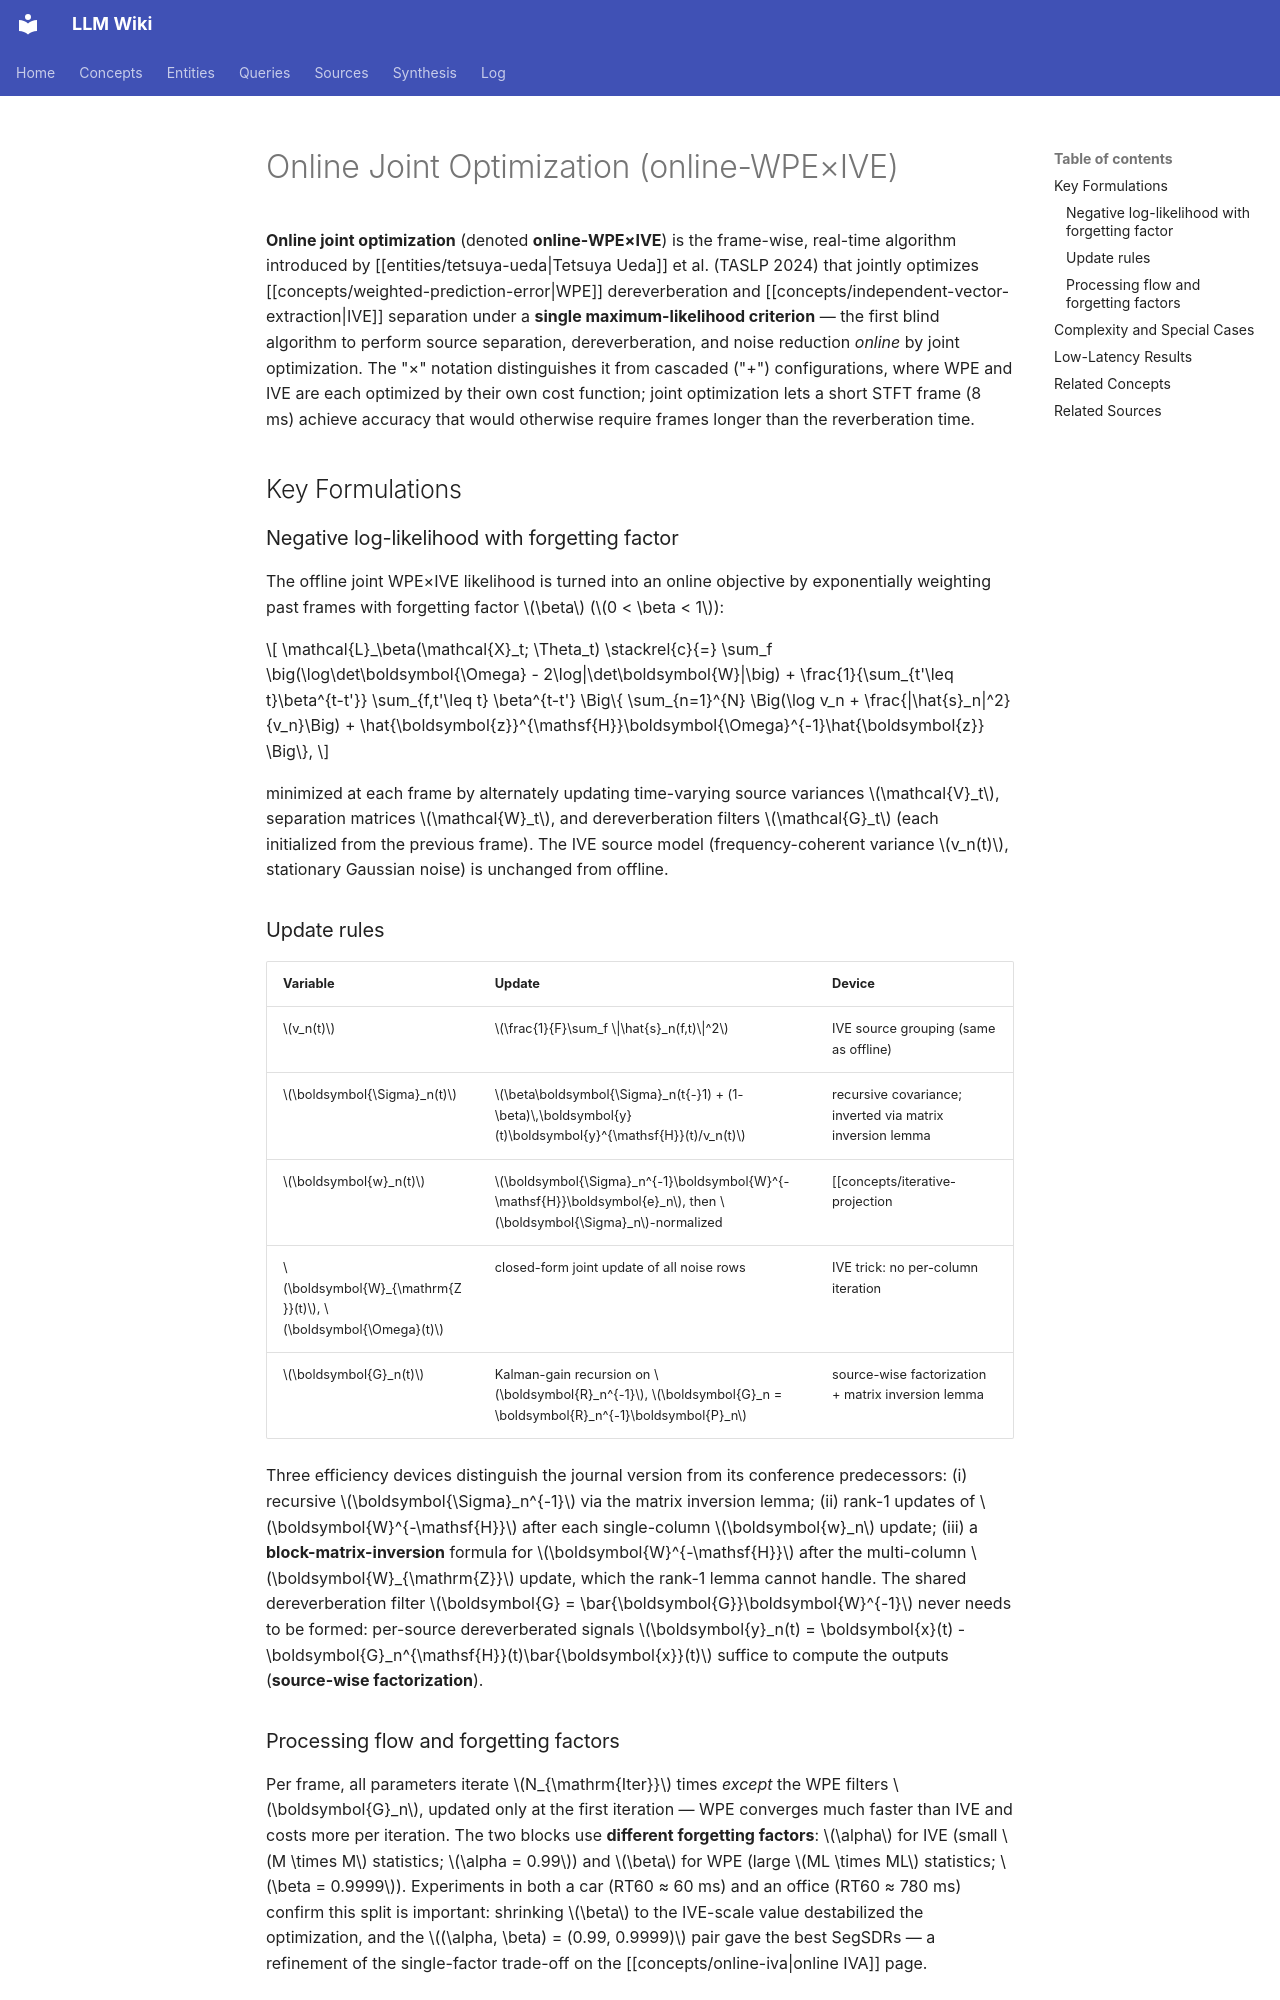

repository: proudzhu/llm-wiki · page: concepts/online-joint-optimization.html · generator: mkdocs

---
type: concept
created: 2026-10-05
updated: 2026-10-05
sources:
  - raw/papers/ueda-2024-online-joint-optimization/full-text.md
tags:
  - blind-source-separation
  - independent-vector-extraction
  - dereverberation
  - online-processing
  - low-latency
  - optimization-algorithms
---

# Online Joint Optimization (online-WPE×IVE)

**Online joint optimization** (denoted **online-WPE×IVE**) is the frame-wise, real-time algorithm introduced by [[entities/tetsuya-ueda|Tetsuya Ueda]] et al. (TASLP 2024) that jointly optimizes [[concepts/weighted-prediction-error|WPE]] dereverberation and [[concepts/independent-vector-extraction|IVE]] separation under a **single maximum-likelihood criterion** — the first blind algorithm to perform source separation, dereverberation, and noise reduction *online* by joint optimization. The "×" notation distinguishes it from cascaded ("+") configurations, where WPE and IVE are each optimized by their own cost function; joint optimization lets a short STFT frame (8 ms) achieve accuracy that would otherwise require frames longer than the reverberation time.

## Key Formulations

### Negative log-likelihood with forgetting factor

The offline joint WPE×IVE likelihood is turned into an online objective by exponentially weighting past frames with forgetting factor $\beta$ ($0 < \beta < 1$):

$$
\mathcal{L}_\beta(\mathcal{X}_t; \Theta_t) \stackrel{c}{=} \sum_f \big(\log\det\boldsymbol{\Omega} - 2\log|\det\boldsymbol{W}|\big) + \frac{1}{\sum_{t'\leq t}\beta^{t-t'}} \sum_{f,t'\leq t} \beta^{t-t'} \Big\{ \sum_{n=1}^{N} \Big(\log v_n + \frac{|\hat{s}_n|^2}{v_n}\Big) + \hat{\boldsymbol{z}}^{\mathsf{H}}\boldsymbol{\Omega}^{-1}\hat{\boldsymbol{z}} \Big\},
$$

minimized at each frame by alternately updating time-varying source variances $\mathcal{V}_t$, separation matrices $\mathcal{W}_t$, and dereverberation filters $\mathcal{G}_t$ (each initialized from the previous frame). The IVE source model (frequency-coherent variance $v_n(t)$, stationary Gaussian noise) is unchanged from offline.

### Update rules

| Variable | Update | Device |
|---|---|---|
| $v_n(t)$ | $\frac{1}{F}\sum_f \|\hat{s}_n(f,t)\|^2$ | IVE source grouping (same as offline) |
| $\boldsymbol{\Sigma}_n(t)$ | $\beta\boldsymbol{\Sigma}_n(t{-}1) + (1-\beta)\,\boldsymbol{y}(t)\boldsymbol{y}^{\mathsf{H}}(t)/v_n(t)$ | recursive covariance; inverted via matrix inversion lemma |
| $\boldsymbol{w}_n(t)$ | $\boldsymbol{\Sigma}_n^{-1}\boldsymbol{W}^{-\mathsf{H}}\boldsymbol{e}_n$, then $\boldsymbol{\Sigma}_n$-normalized | [[concepts/iterative-projection|IP]] rule |
| $\boldsymbol{W}_{\mathrm{Z}}(t)$, $\boldsymbol{\Omega}(t)$ | closed-form joint update of all noise rows | IVE trick: no per-column iteration |
| $\boldsymbol{G}_n(t)$ | Kalman-gain recursion on $\boldsymbol{R}_n^{-1}$, $\boldsymbol{G}_n = \boldsymbol{R}_n^{-1}\boldsymbol{P}_n$ | source-wise factorization + matrix inversion lemma |

Three efficiency devices distinguish the journal version from its conference predecessors: (i) recursive $\boldsymbol{\Sigma}_n^{-1}$ via the matrix inversion lemma; (ii) rank-1 updates of $\boldsymbol{W}^{-\mathsf{H}}$ after each single-column $\boldsymbol{w}_n$ update; (iii) a **block-matrix-inversion** formula for $\boldsymbol{W}^{-\mathsf{H}}$ after the multi-column $\boldsymbol{W}_{\mathrm{Z}}$ update, which the rank-1 lemma cannot handle. The shared dereverberation filter $\boldsymbol{G} = \bar{\boldsymbol{G}}\boldsymbol{W}^{-1}$ never needs to be formed: per-source dereverberated signals $\boldsymbol{y}_n(t) = \boldsymbol{x}(t) - \boldsymbol{G}_n^{\mathsf{H}}(t)\bar{\boldsymbol{x}}(t)$ suffice to compute the outputs (**source-wise factorization**).
